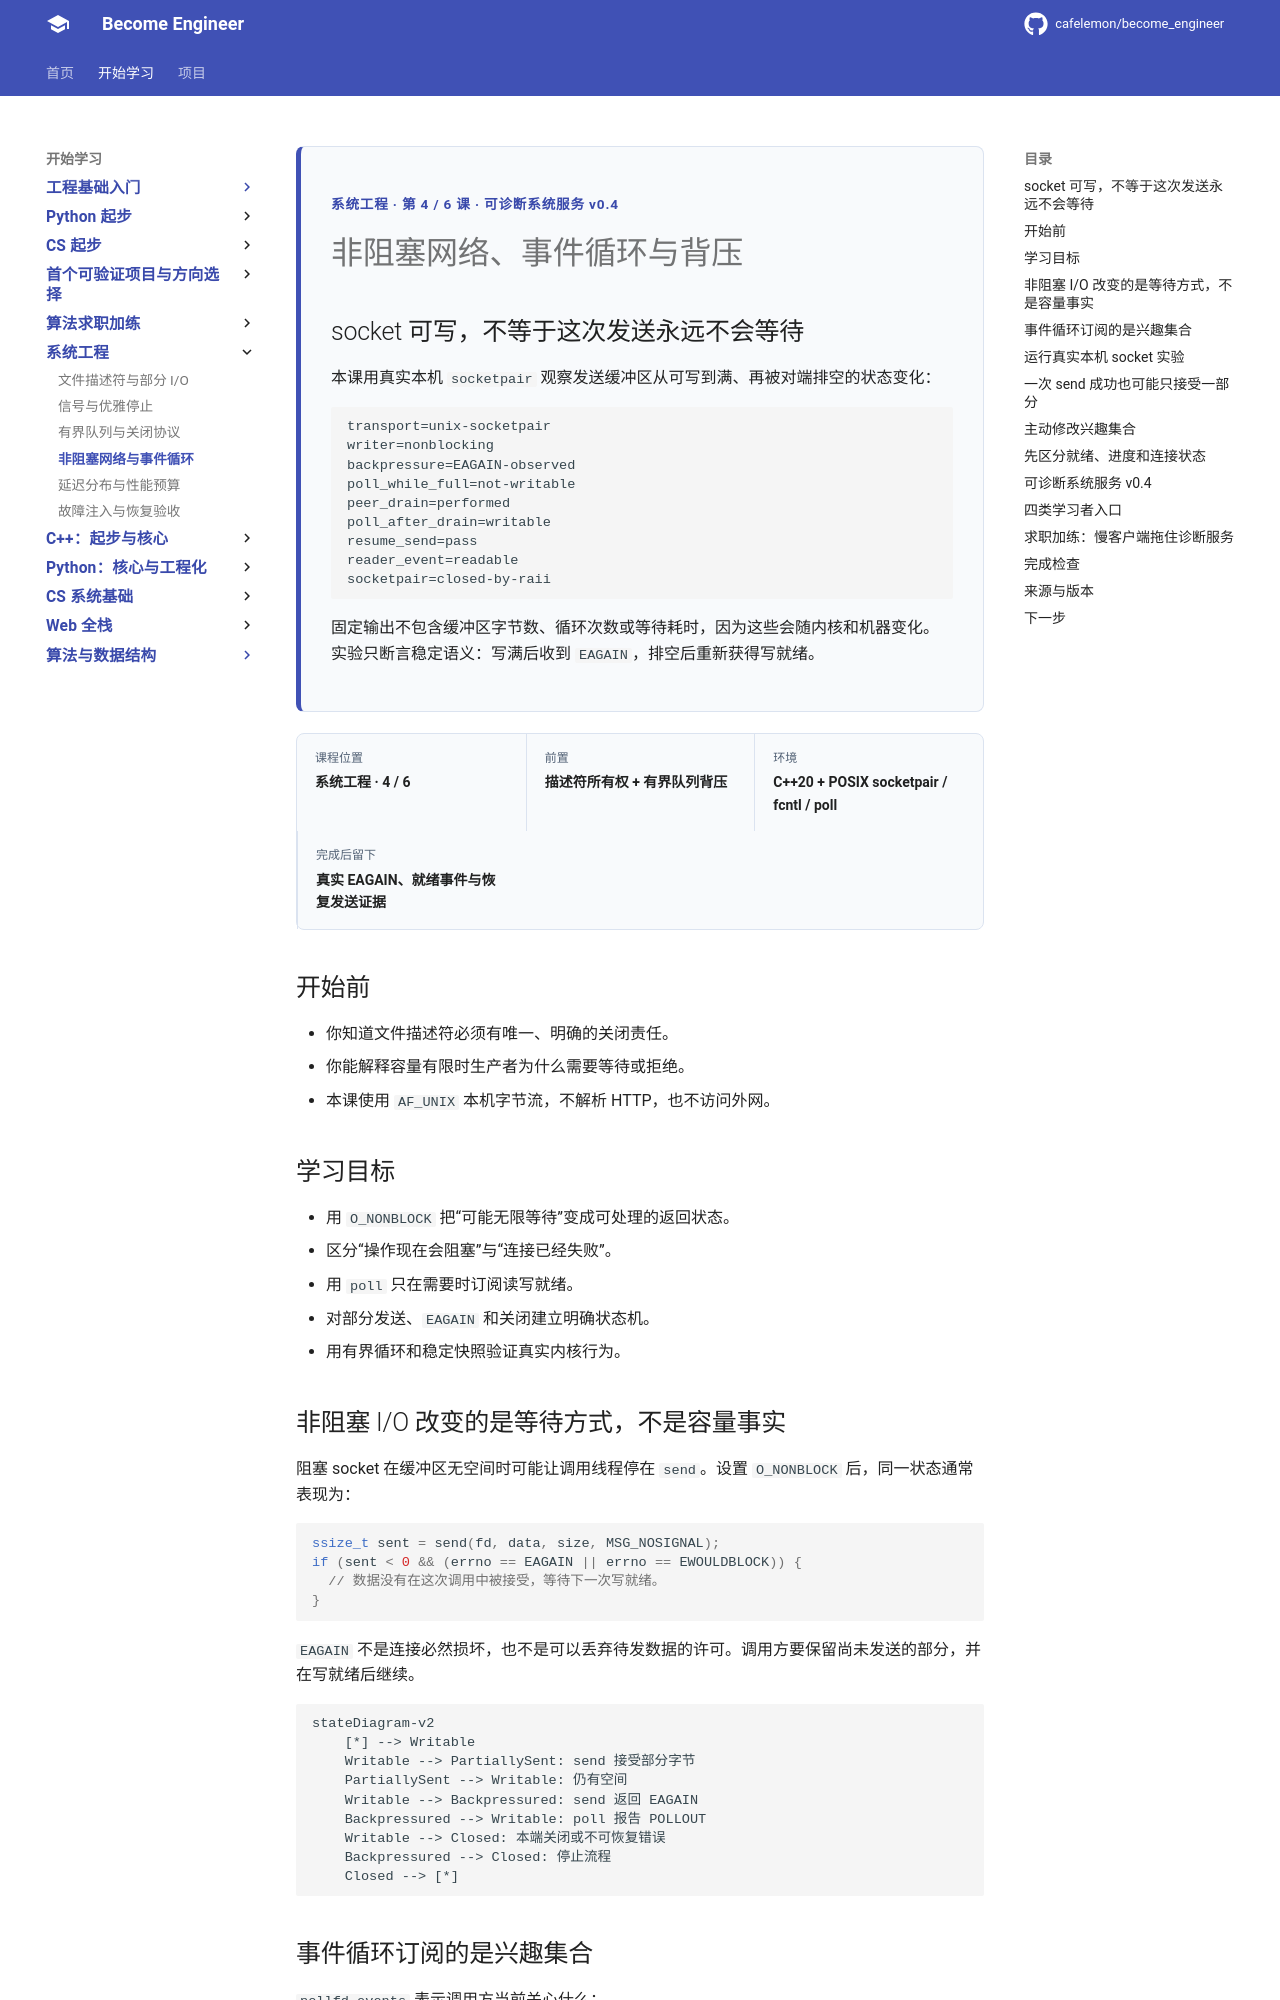

repository: cafelemon/become_engineer · page: learning-paths/systems-engineering/04-nonblocking-network-event-loop-backpressure/index.html · generator: mkdocs

<div class="be-tutor-mount" data-tutor-lesson="systems-engineering-04" aria-hidden="true"></div>

<section id="overview-nonblocking-io" class="be-page-hero be-lesson-hero" data-learning-context="overview-nonblocking-io" data-context-type="overview" markdown="1">

<span class="be-page-eyebrow">系统工程 · 第 4 / 6 课 · 可诊断系统服务 v0.4</span>

# 非阻塞网络、事件循环与背压

## socket 可写，不等于这次发送永远不会等待

本课用真实本机 `socketpair` 观察发送缓冲区从可写到满、再被对端排空的状态变化：

```text
transport=unix-socketpair
writer=nonblocking
backpressure=EAGAIN-observed
poll_while_full=not-writable
peer_drain=performed
poll_after_drain=writable
resume_send=pass
reader_event=readable
socketpair=closed-by-raii
```

固定输出不包含缓冲区字节数、循环次数或等待耗时，因为这些会随内核和机器变化。实验只断言稳定语义：写满后收到 `EAGAIN`，排空后重新获得写就绪。

</section>

<div class="be-lesson-overview">
  <div><span>课程位置</span><strong>系统工程 · 4 / 6</strong></div>
  <div><span>前置</span><strong>描述符所有权 + 有界队列背压</strong></div>
  <div><span>环境</span><strong>C++20 + POSIX socketpair / fcntl / poll</strong></div>
  <div><span>完成后留下</span><strong>真实 EAGAIN、就绪事件与恢复发送证据</strong></div>
</div>

## 开始前

- 你知道文件描述符必须有唯一、明确的关闭责任。
- 你能解释容量有限时生产者为什么需要等待或拒绝。
- 本课使用 `AF_UNIX` 本机字节流，不解析 HTTP，也不访问外网。

## 学习目标

- 用 `O_NONBLOCK` 把“可能无限等待”变成可处理的返回状态。
- 区分“操作现在会阻塞”与“连接已经失败”。
- 用 `poll` 只在需要时订阅读写就绪。
- 对部分发送、`EAGAIN` 和关闭建立明确状态机。
- 用有界循环和稳定快照验证真实内核行为。

<section id="concept-nonblocking-state" data-learning-context="concept-nonblocking-state" data-context-type="concept" markdown="1">

## 非阻塞 I/O 改变的是等待方式，不是容量事实

阻塞 socket 在缓冲区无空间时可能让调用线程停在 `send`。设置 `O_NONBLOCK` 后，同一状态通常表现为：

```cpp
ssize_t sent = send(fd, data, size, MSG_NOSIGNAL);
if (sent < 0 && (errno == EAGAIN || errno == EWOULDBLOCK)) {
  // 数据没有在这次调用中被接受，等待下一次写就绪。
}
```

`EAGAIN` 不是连接必然损坏，也不是可以丢弃待发数据的许可。调用方要保留尚未发送的部分，并在写就绪后继续。

```mermaid
stateDiagram-v2
    [*] --> Writable
    Writable --> PartiallySent: send 接受部分字节
    PartiallySent --> Writable: 仍有空间
    Writable --> Backpressured: send 返回 EAGAIN
    Backpressured --> Writable: poll 报告 POLLOUT
    Writable --> Closed: 本端关闭或不可恢复错误
    Backpressured --> Closed: 停止流程
    Closed --> [*]
```

</section>

<section id="example-poll-interest" data-learning-context="example-poll-interest" data-context-type="example" markdown="1">
